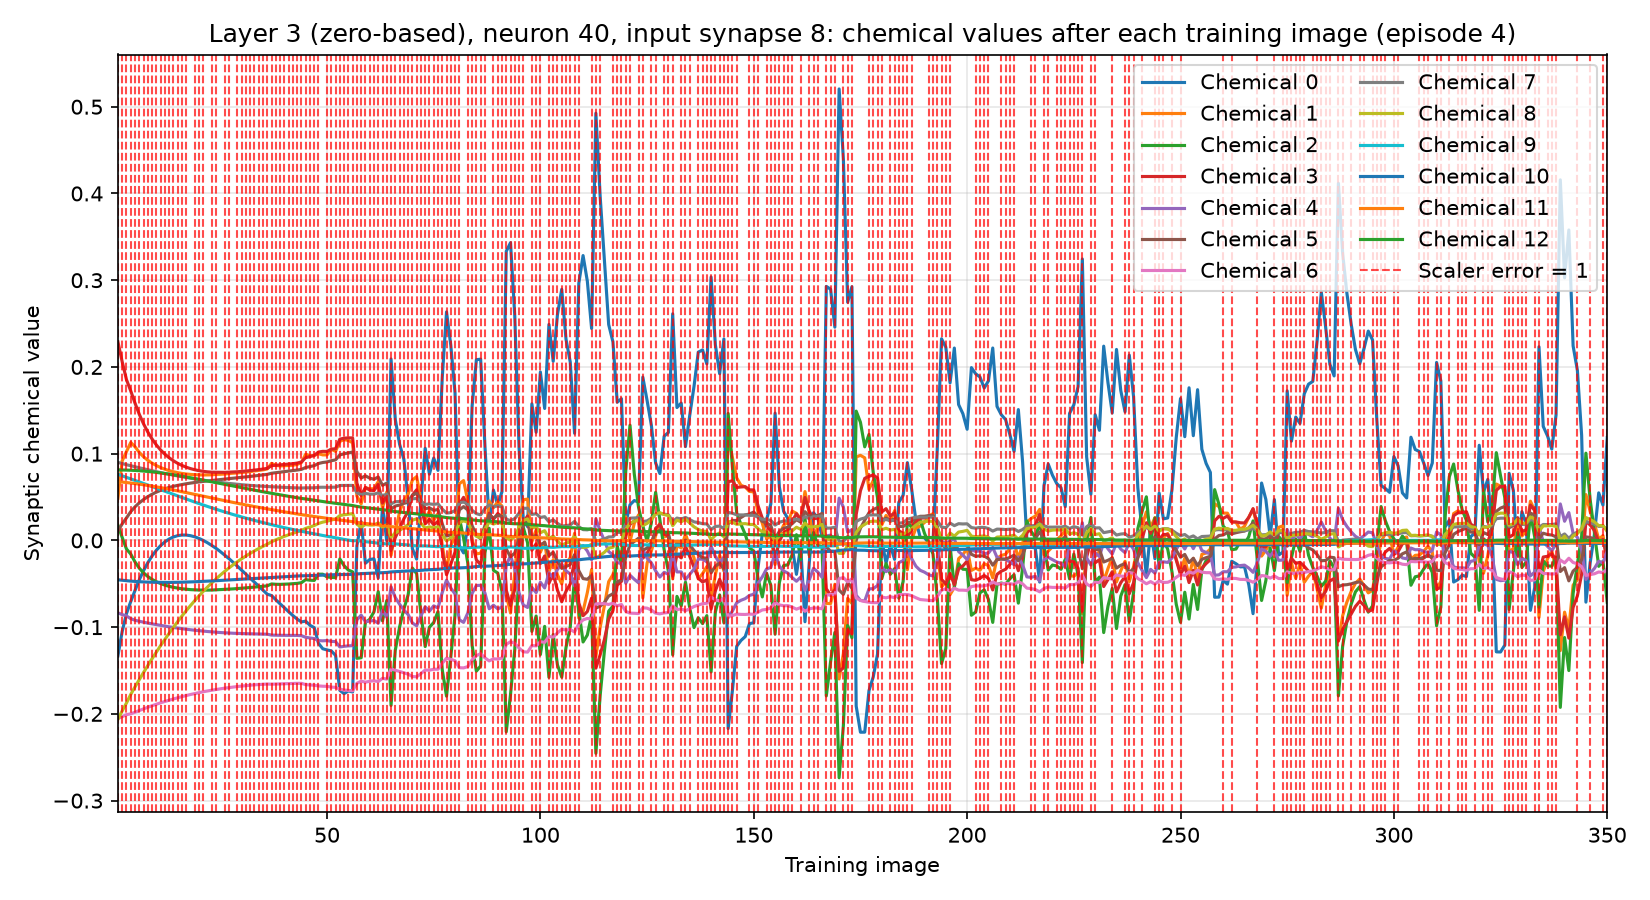

The file beside this chart, header and first rows:
training_image, input_synapse, output_neuron, chemical, value, scaler_error, correct_class_probability
1, 8, 40, 0, -0.1331, 1, 0.0204
1, 8, 40, 1, 0.04865, 1, 0.0204
1, 8, 40, 2, 0.01754, 1, 0.0204
1, 8, 40, 3, 0.229, 1, 0.0204
1, 8, 40, 4, -0.08355, 1, 0.0204
1, 8, 40, 5, 0.01082, 1, 0.0204
1, 8, 40, 6, -0.2053, 1, 0.0204
1, 8, 40, 7, 0.08996, 1, 0.0204
1, 8, 40, 8, -0.2063, 1, 0.0204
1, 8, 40, 9, 0.07622, 1, 0.0204
1, 8, 40, 10, -0.0454, 1, 0.0204
1, 8, 40, 11, 0.06784, 1, 0.0204
1, 8, 40, 12, 0.08136, 1, 0.0204
2, 8, 40, 0, -0.105, 1, 0.04734
2, 8, 40, 1, 0.09179, 1, 0.04734
2, 8, 40, 2, 0.00341, 1, 0.04734
2, 8, 40, 3, 0.2059, 1, 0.04734
2, 8, 40, 4, -0.08554, 1, 0.04734
2, 8, 40, 5, 0.01904, 1, 0.04734
2, 8, 40, 6, -0.2032, 1, 0.04734
2, 8, 40, 7, 0.08859, 1, 0.04734
2, 8, 40, 8, -0.1965, 1, 0.04734
2, 8, 40, 9, 0.07442, 1, 0.04734
2, 8, 40, 10, -0.04595, 1, 0.04734
2, 8, 40, 11, 0.0673, 1, 0.04734
2, 8, 40, 12, 0.08125, 1, 0.04734
3, 8, 40, 0, -0.08446, 1, 0.04281
3, 8, 40, 1, 0.1024, 1, 0.04281
3, 8, 40, 2, -0.009876, 1, 0.04281
3, 8, 40, 3, 0.1854, 1, 0.04281
3, 8, 40, 4, -0.08705, 1, 0.04281
3, 8, 40, 5, 0.0259, 1, 0.04281
3, 8, 40, 6, -0.2009, 1, 0.04281
3, 8, 40, 7, 0.08728, 1, 0.04281
3, 8, 40, 8, -0.1875, 1, 0.04281
3, 8, 40, 9, 0.07273, 1, 0.04281
3, 8, 40, 10, -0.04641, 1, 0.04281
3, 8, 40, 11, 0.06677, 1, 0.04281
3, 8, 40, 12, 0.08111, 1, 0.04281
4, 8, 40, 0, -0.07058, 1, 0.02802
4, 8, 40, 1, 0.1129, 1, 0.02802
4, 8, 40, 2, -0.01574, 1, 0.02802
4, 8, 40, 3, 0.1724, 1, 0.02802
4, 8, 40, 4, -0.09022, 1, 0.02802
4, 8, 40, 5, 0.03313, 1, 0.02802
4, 8, 40, 6, -0.2, 1, 0.02802
4, 8, 40, 7, 0.08603, 1, 0.02802
4, 8, 40, 8, -0.1776, 1, 0.02802
4, 8, 40, 9, 0.07089, 1, 0.02802
4, 8, 40, 10, -0.04693, 1, 0.02802
4, 8, 40, 11, 0.06614, 1, 0.02802
4, 8, 40, 12, 0.0809, 1, 0.02802
5, 8, 40, 0, -0.05774, 1, 0.0277
5, 8, 40, 1, 0.108, 1, 0.0277
5, 8, 40, 2, -0.02479, 1, 0.0277
5, 8, 40, 3, 0.1584, 1, 0.0277
5, 8, 40, 4, -0.09206, 1, 0.0277
5, 8, 40, 5, 0.03872, 1, 0.0277
5, 8, 40, 6, -0.1981, 1, 0.0277
5, 8, 40, 7, 0.0849, 1, 0.0277
... 4,490 more rows
